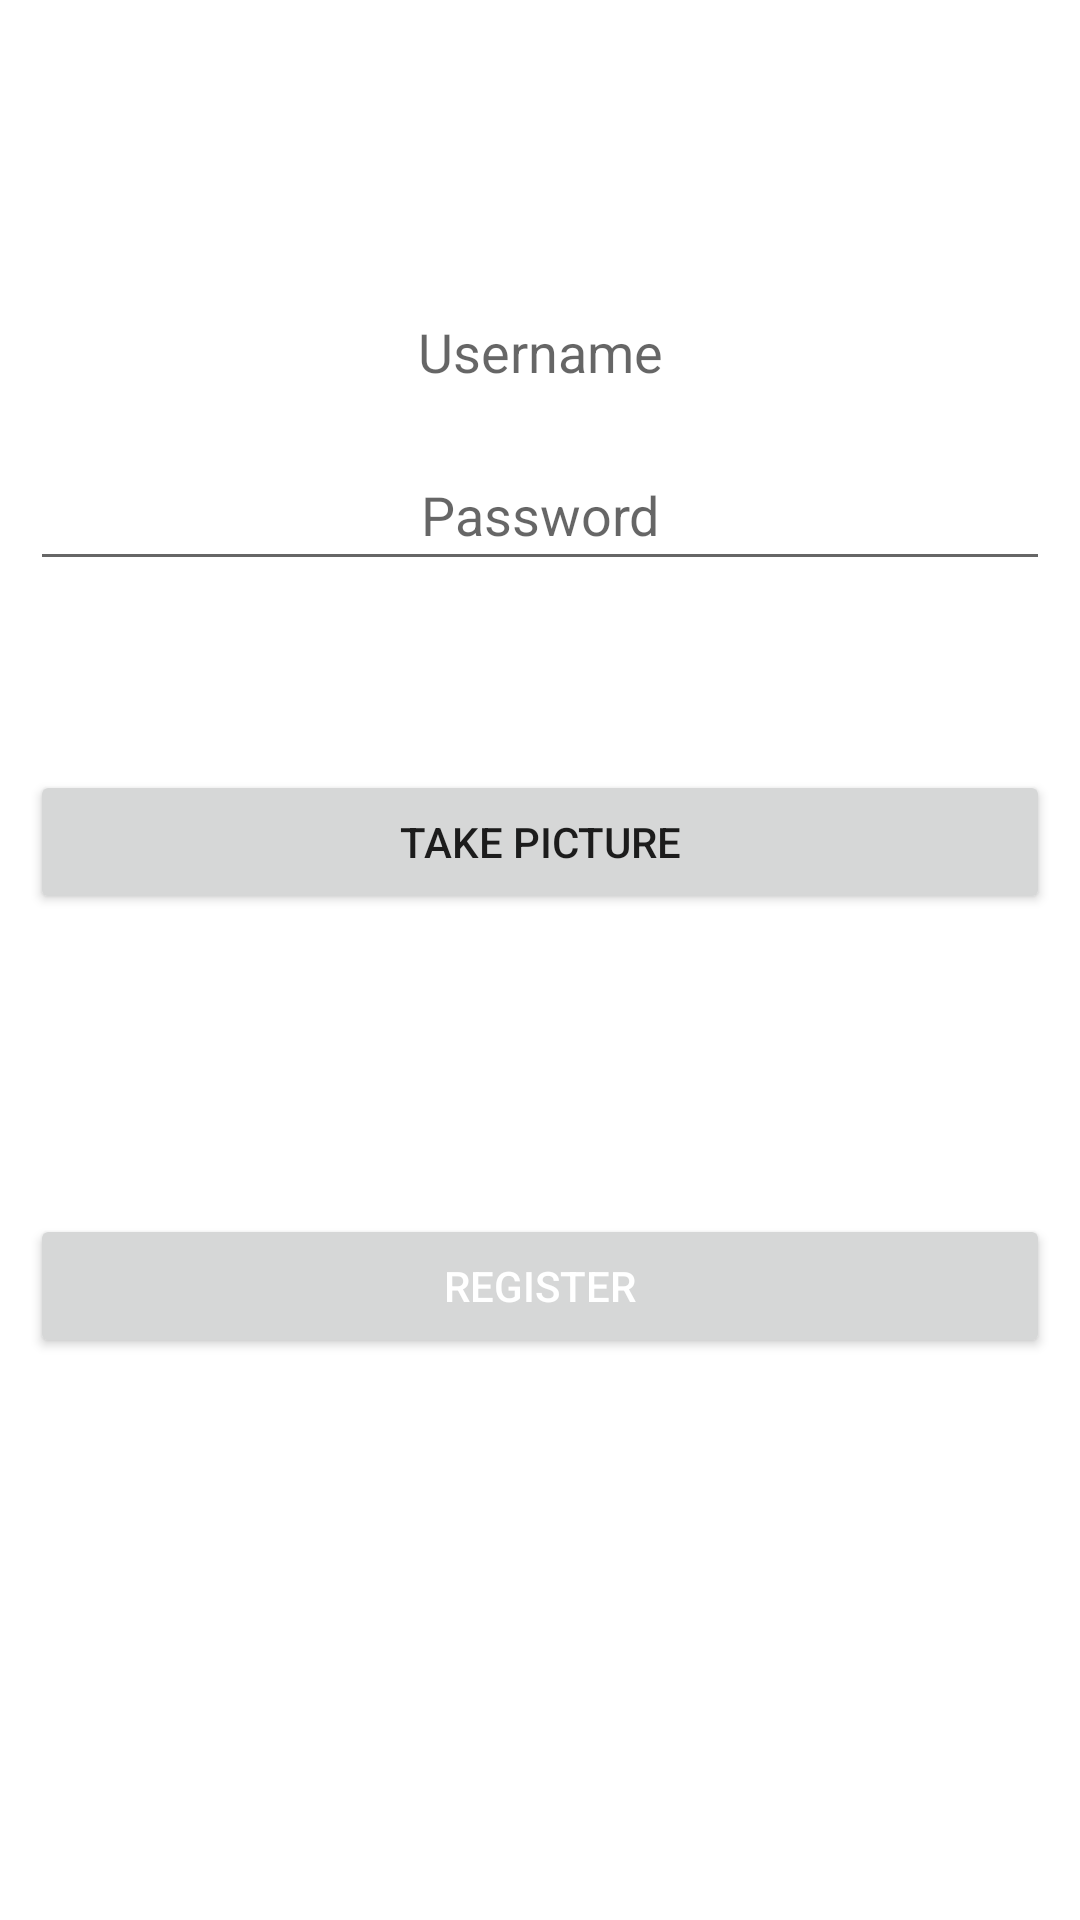

Write the Android layout XML for this screen, with the resource values it uses.
<!-- AndroidManifest.xml: application theme AppTheme -->
<!-- res/layout/activity_register.xml -->
<?xml version="1.0" encoding="utf-8"?>
<LinearLayout xmlns:android="http://schemas.android.com/apk/res/android"
    xmlns:tools="http://schemas.android.com/tools"
    android:id="@+id/RegisterLayout"
    android:layout_width="match_parent"
    android:layout_height="wrap_content"
    android:backgroundTintMode="screen"
    android:orientation="vertical"
    android:paddingTop="100dp"
    android:paddingBottom="10dp"
    tools:context=".activities.LoginActivity">

    <TextView
        android:id="@+id/usernameText"
        android:layout_width="match_parent"
        android:layout_height="wrap_content"
        android:layout_marginStart="10dp"
        android:layout_marginLeft="10dp"
        android:layout_marginTop="5dp"
        android:layout_marginEnd="10dp"
        android:layout_marginRight="10dp"
        android:layout_marginBottom="5dp"
        android:ems="10"
        android:hint="@string/username"
        android:inputType="textPersonName"
        android:paddingBottom="10dp"

        android:textAlignment="center"
        android:textSize="18sp" />

    <EditText
        android:id="@+id/passwordText"
        android:layout_width="match_parent"
        android:layout_height="wrap_content"
        android:layout_marginStart="10dp"
        android:layout_marginLeft="10dp"
        android:layout_marginTop="5dp"
        android:layout_marginEnd="10dp"
        android:layout_marginRight="10dp"
        android:layout_marginBottom="5dp"
        android:ems="10"
        android:hint="@string/password"
        android:inputType="textPassword"
        android:paddingBottom="10dp"
        android:textAlignment="center"
        android:textSize="18sp" />

    <ProgressBar
        android:id="@+id/pbLoadingRegister"
        style="?android:attr/progressBarStyle"
        android:layout_width="match_parent"
        android:layout_height="wrap_content" />

    <Button
        android:id="@+id/cameraButtonRegister"
        android:layout_width="match_parent"
        android:layout_height="wrap_content"
        android:layout_margin="10dp"
        android:layout_marginStart="10dp"
        android:layout_marginLeft="10dp"
        android:layout_marginTop="10dp"
        android:text="@string/take_picture"
        android:textColor="@color/browser_actions_bg_grey" />

    <ImageView
        android:id="@+id/imageTakenRegister"
        android:layout_width="80dp"
        android:layout_height="80dp"
        android:layout_marginStart="160dp"
        android:scaleType="centerCrop" />

    <Button
        android:id="@+id/registerButtonRegister"
        android:layout_width="match_parent"
        android:layout_height="wrap_content"
        android:layout_margin="10dp"
        android:layout_marginStart="10dp"
        android:layout_marginLeft="10dp"
        android:layout_marginTop="10dp"
        android:text="@string/register"
        android:textColor="@color/cardview_light_background" />

</LinearLayout>
<!-- resources referenced by this layout -->
<resources>
  <string name="password">Password</string>
  <string name="register">Register</string>
  <string name="take_picture">Take Picture</string>
  <string name="username">Username</string>
  <style name="AppTheme" parent="Theme.MaterialComponents.Light.DarkActionBar">
          
          <item name="colorPrimary">@color/colorPrimary</item>
          <item name="colorPrimaryDark">@color/colorPrimaryDark</item>
          <item name="colorAccent">@color/colorAccent</item>
          <item name="android:actionBarStyle">@style/AppTheme.ActionBar</item>
          <item name="actionBarStyle">@style/AppTheme.ActionBar</item>
      </style>
  <color name="colorPrimary">#6CBCDB</color>
  <color name="colorPrimaryDark">#1F2C45</color>
  <color name="colorAccent">#89ACAE</color>
  <style name="AppTheme.ActionBar" parent="Widget.MaterialComponents.ActionBar.Primary">
          <item name="android:titleTextStyle">@style/AppTheme.ActionBar.TitleText</item>
          <item name="titleTextStyle">@style/AppTheme.ActionBar.TitleText</item>
          <item name="android:height">35dp</item>
          <item name="height">35dp</item>
      </style>
  <style name="AppTheme.ActionBar.TitleText" parent="TextAppearance.AppCompat.Widget.ActionBar.Title">
          <item name="android:textSize">18sp</item>
          <item name="android:textColor">@color/white</item>
      </style>
  <color name="white">#FFFFFF</color>
</resources>
